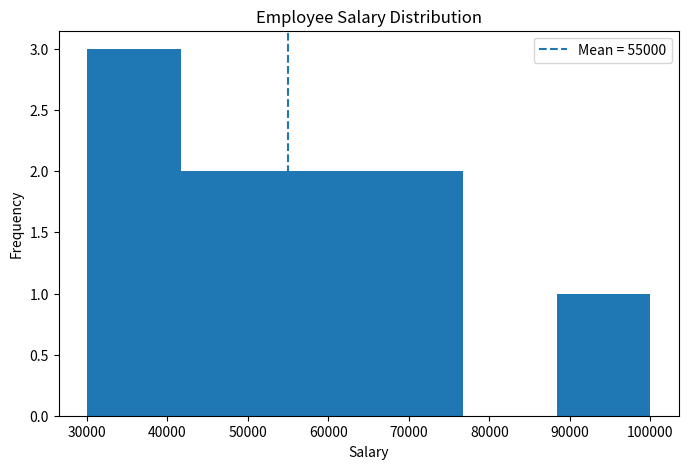

This chart was generated by the following Python code:
import pandas as pd
import numpy as np
import matplotlib.pyplot as plt
from scipy.stats import zscore

# Dataset
salary = [
    30000,
    35000,
    40000,
    45000,
    50000,
    55000,
    60000,
    65000,
    70000,
    100000
]

# Create DataFrame
df = pd.DataFrame({"Salary": salary})

# Mean
mean_salary = df["Salary"].mean()

# Standard Deviation
std_salary = df["Salary"].std()

# Z-Score
df["Z-Score"] = zscore(df["Salary"])

# Outlier Detection
outliers = df[abs(df["Z-Score"]) > 3]

# Results
print("========== Salary Analysis ==========")
print(f"Mean Salary: ₹{mean_salary:.2f}")
print(f"Standard Deviation: ₹{std_salary:.2f}")

print("\nSalary with Z-Scores:")
print(df)

print("\nOutliers:")
print(outliers)

# Histogram
plt.figure(figsize=(8,5))
plt.hist(df["Salary"], bins=6)
plt.axvline(mean_salary, linestyle="--", label=f"Mean = {mean_salary:.0f}")
plt.xlabel("Salary")
plt.ylabel("Frequency")
plt.title("Employee Salary Distribution")
plt.legend()
plt.show()
